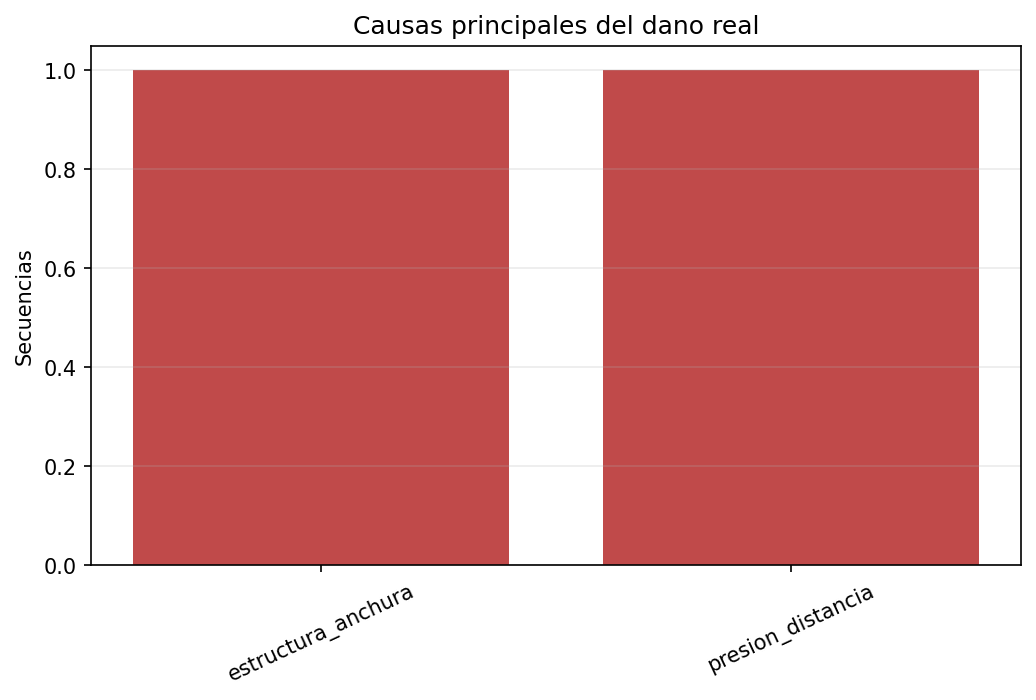

The data file committed next to this chart (first rows):
causa, frecuencia, porcentaje
estructura_anchura, 1, 50.0
presion_distancia, 1, 50.0
